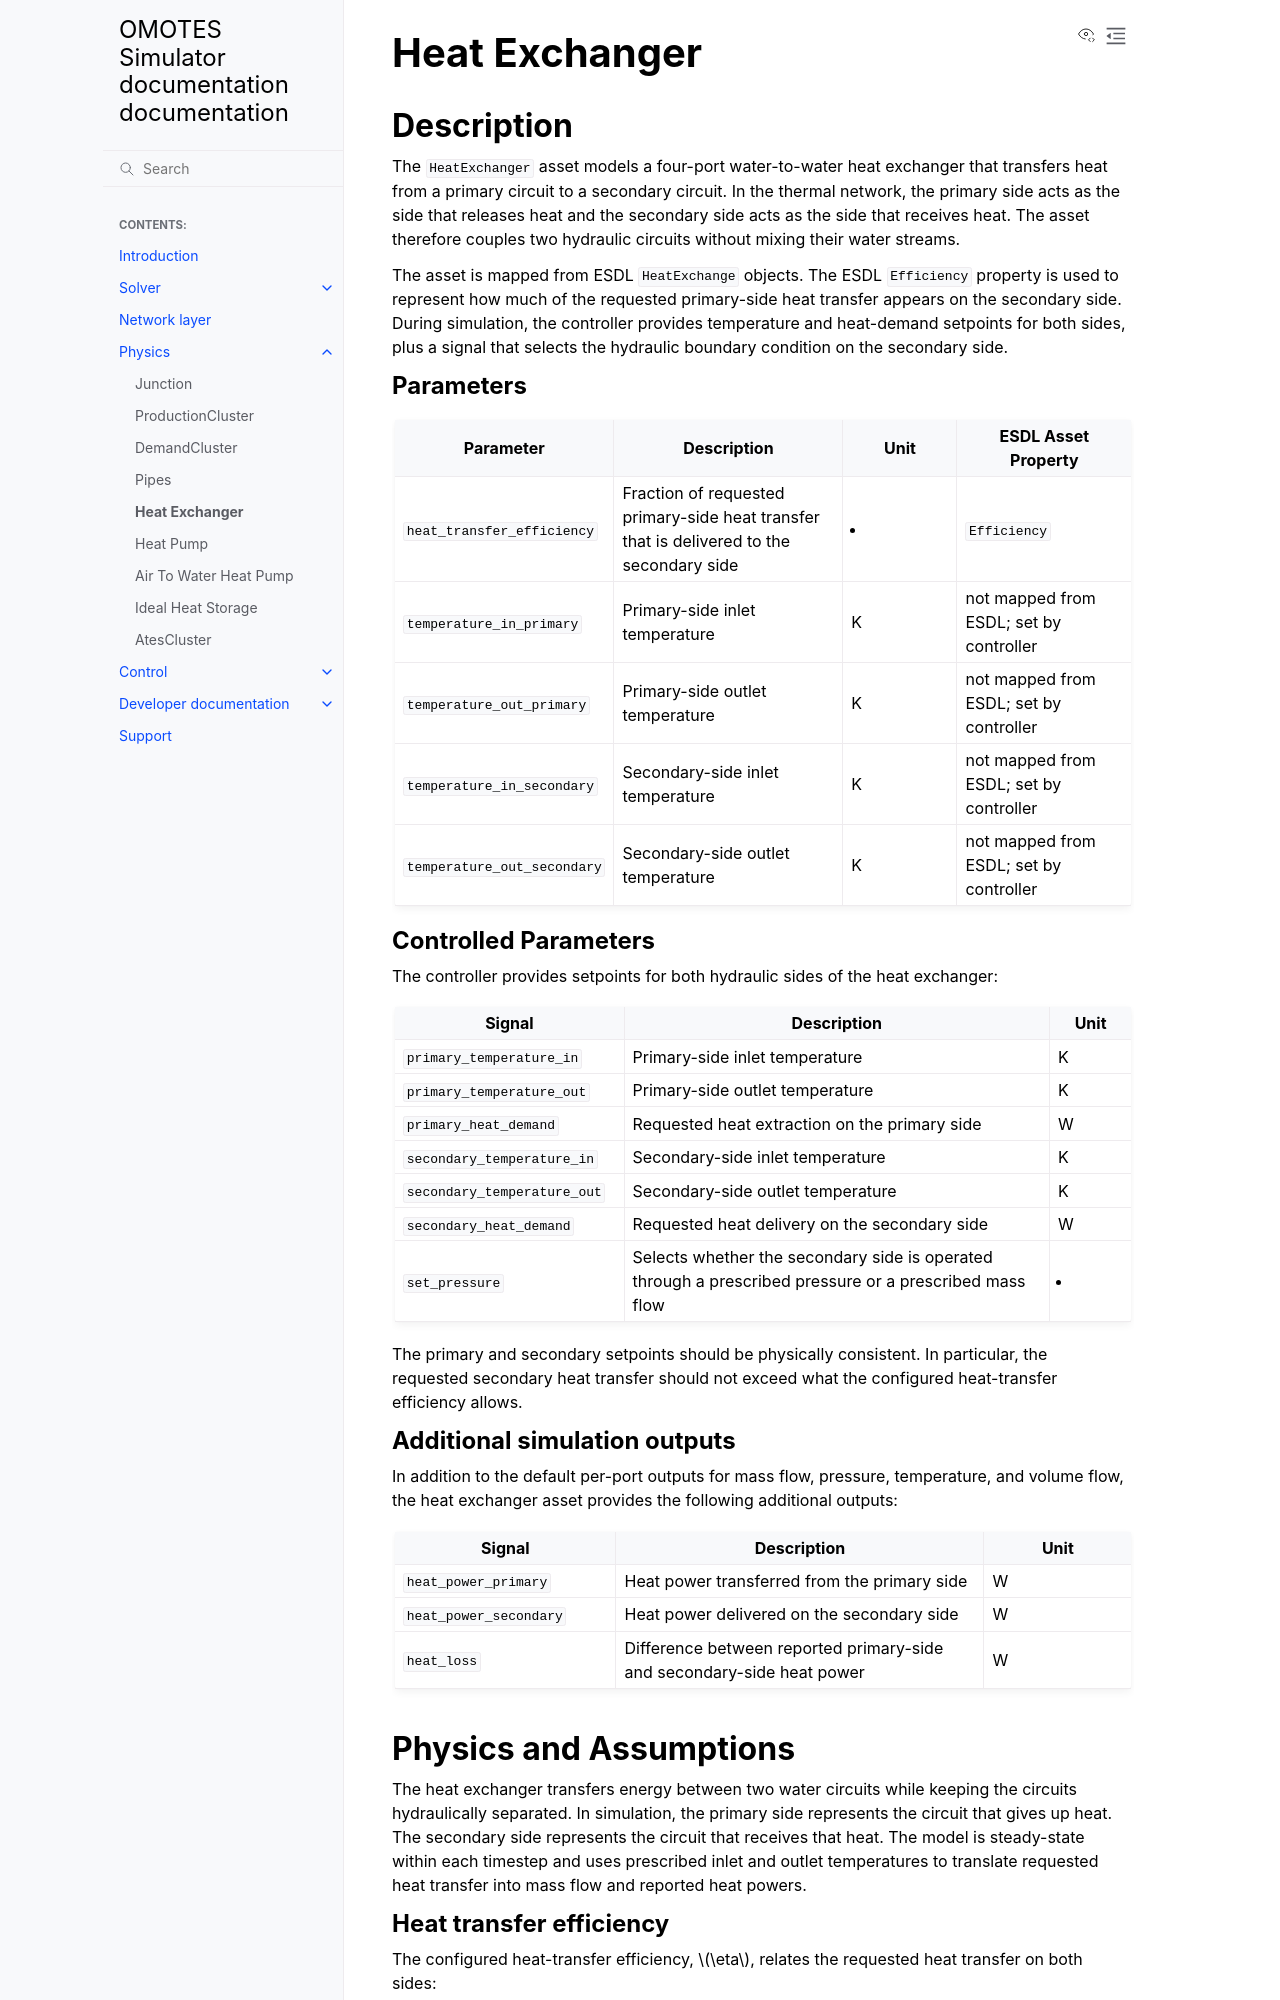

repository: Project-OMOTES/simulator-core · page: physics/heat_exchanger_physics.html · generator: sphinx

Heat Exchanger
==============

Description
-----------

The ``HeatExchanger`` asset models a four-port water-to-water heat exchanger that transfers heat
from a primary circuit to a secondary circuit. In the thermal network, the primary side acts as
the side that releases heat and the secondary side acts as the side that receives heat. The asset
therefore couples two hydraulic circuits without mixing their water streams.

The asset is mapped from ESDL ``HeatExchange`` objects. The ESDL ``Efficiency`` property is used
to represent how much of the requested primary-side heat transfer appears on the secondary side.
During simulation, the controller provides temperature and heat-demand setpoints for both sides,
plus a signal that selects the hydraulic boundary condition on the secondary side.

Parameters
~~~~~~~~~~

.. list-table::
   :header-rows: 1
   :widths: 30 40 20 30

   * - Parameter
     - Description
     - Unit
     - ESDL Asset Property
   * - ``heat_transfer_efficiency``
     - Fraction of requested primary-side heat transfer that is delivered to the secondary side
     - -
     - ``Efficiency``
   * - ``temperature_in_primary``
     - Primary-side inlet temperature
     - K
     - not mapped from ESDL; set by controller
   * - ``temperature_out_primary``
     - Primary-side outlet temperature
     - K
     - not mapped from ESDL; set by controller
   * - ``temperature_in_secondary``
     - Secondary-side inlet temperature
     - K
     - not mapped from ESDL; set by controller
   * - ``temperature_out_secondary``
     - Secondary-side outlet temperature
     - K
     - not mapped from ESDL; set by controller

Controlled Parameters
~~~~~~~~~~~~~~~~~~~~~

The controller provides setpoints for both hydraulic sides of the heat exchanger:

.. list-table::
   :header-rows: 1
   :widths: 28 52 10

   * - Signal
     - Description
     - Unit
   * - ``primary_temperature_in``
     - Primary-side inlet temperature
     - K
   * - ``primary_temperature_out``
     - Primary-side outlet temperature
     - K
   * - ``primary_heat_demand``
     - Requested heat extraction on the primary side
     - W
   * - ``secondary_temperature_in``
     - Secondary-side inlet temperature
     - K
   * - ``secondary_temperature_out``
     - Secondary-side outlet temperature
     - K
   * - ``secondary_heat_demand``
     - Requested heat delivery on the secondary side
     - W
   * - ``set_pressure``
     - Selects whether the secondary side is operated through a prescribed pressure or a prescribed mass flow
     - -

The primary and secondary setpoints should be physically consistent. In particular, the requested
secondary heat transfer should not exceed what the configured heat-transfer efficiency allows.

Additional simulation outputs
~~~~~~~~~~~~~~~~~~~~~~~~~~~~~

In addition to the default per-port outputs for mass flow, pressure, temperature, and volume flow,
the heat exchanger asset provides the following additional outputs:

.. list-table::
   :header-rows: 1
   :widths: 30 50 20

   * - Signal
     - Description
     - Unit
   * - ``heat_power_primary``
     - Heat power transferred from the primary side
     - W
   * - ``heat_power_secondary``
     - Heat power delivered on the secondary side
     - W
   * - ``heat_loss``
     - Difference between reported primary-side and secondary-side heat power
     - W
